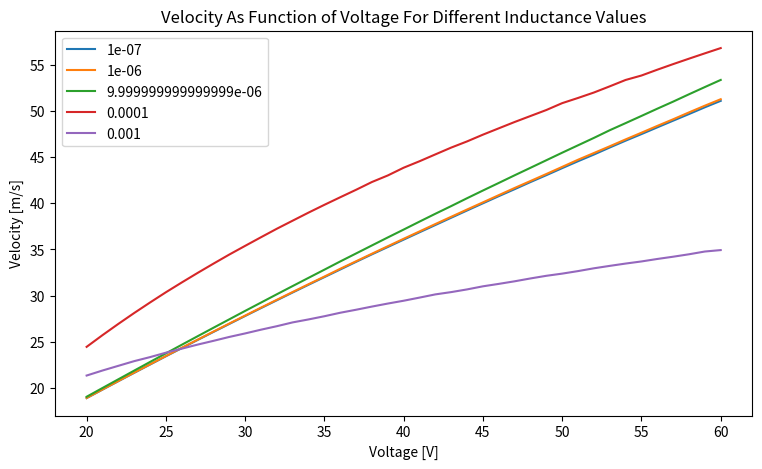

Recreate this plot in Python.
import numpy as np
import scipy.integrate
import matplotlib.pyplot as plt

# This program plots the muzzle velocity of a capacitor-driven railgun calculated for a range of two design parameters
# To change which parameters to vary, change the corresponding variable name and range in the lines marked 'CHANGE'
fig = plt.figure(figsize=[9,5], dpi =200)
# read in experimental results
#Vex = [20,20,20, 24,24,24, 28,28,28, 32,32,32, 36,36,36, 40,40,40, 44,44,44, 48,48,48, 52,52,52, 56,56,56, 60,60,60]
#velex = [13.8,15.36,16.2, 20.4,21.6,20.4, 26.4,27.48,28.32, 32,33.6,34.08, 36.64,38.08,38.56, 41.44,42.96,42.48, 43.2,47.04,48, 50.16,51.12,51.36, 51.84,53.28,54, 55.92,56.16,56.16, 59.52,58.8,56.88]
#plt.plot(Vex, velex, '.b',  label = "Experimental",)

# input design parameters
_l_ = 0.051  # [m] width of projectile (.051 full scale, .0381 prototype)
_m_ = .0211  # [kg] mass of projectile
_Bf_ = .854  # [T] permanent magnetic field (.8538 full scale, .857 prototype)
_X_ = .330  # [m] length of barrel 12in = .305, 13in = .330, 18in = .457, 30in = .762
_R1_ = .00127  # [m] rail radius (.1 in = .00254)
_C_ = 7 * .068  # [F] total capacitance (.068 F/capacitor)
_V_ = 60  # [V] initial voltage
_L_ = 50 * 10 ** (-6)  # [uH] inductance of system
_R_ = 0.011  # [ohms] resistance of system

# universal constants
_mp_ = 2. * 10 ** (-7)  # permeability of vacuum divided by 2 pi (2x10^-7)

# secondary calculations
#_Lc_ = _mp_ * np.log((_l_ + _R1_) / _R1_)  # Inductance Constant

# simulation parameters
t_start = 0
t_stop = 1


# define functions
def dvdt_func(I, _l_, _Bf_, _m_, _Lc_, x):  # acceleration
    if x < _X_:
        return (1 / _m_) * ((I * _l_ * _Bf_) + (_Lc_ * I * I))
    else:
        return 0

def dIdt_func(Q, _C_, I, _R_, _Bf_, _l_, v, x, _L_):  # change in current
    return (1 / ((2 * _Lc_ * x) + _L_)) * ((Q / _C_) - (I * _R_) - (_Bf_ * _l_ * v))

def railgun_func(t, z, _l_, _m_, _Bf_, _X_, _R1_, _L_, _Lc_, _R_):
    v = z[0]
    x = z[1]
    I = z[2]
    Q = z[3]

    dvdt = dvdt_func(I, _l_, _Bf_, _m_, _Lc_, x)
    dxdt = v
    dIdt = dIdt_func(Q, _C_, I, _R_, _Bf_, _l_, v, x, _L_)
    dQdt = -I

    return [dvdt, dxdt, dIdt, dQdt]

def check(t, z, _l_, _m_, _Bf_, _X_, _R1_, _L_, _Lc_, _R_):
    return z[1] - _X_
check.terminal = True


for _L_ in np.logspace(-7,-3,5, base=10):   # for [parameter 1] in numpy.linspace([min], [max], [num steps])                   CHANGE

    # meta lists
    vf = []
    par = []
    v_list = []

    for _V_ in np.linspace(20, 60, 41):  # for [parameter 2] in numpy.linspace([min], [max], [num steps])                   CHANGE

        # initialize time/parameter dependent variables
        x = 0.0  # projectile position
        v = 0.0  # projectile velocity
        Q = _C_ * _V_  # charge in capacitors
        I = 0.0  # current
        _Lc_ = _mp_ * np.log((_l_ + _R1_) / _R1_)  # Inductance Constant

        # ode solver
        sol = scipy.integrate.solve_ivp(railgun_func, (t_start, t_stop), [v, x, I, Q], dense_output=True, events=check, args=(_l_, _m_, _Bf_, _X_, _R1_, _L_, _Lc_, _R_), max_step = .0001)

        # unpack values
        v_list = sol.y[0]
        t_list = sol.t

        if sol.status == 0:
            print("TIME OUT ERROR")

        #log final values into meta lists
        vf.append(v_list[-1])
        par.append(_V_)  # track changing parameter 2                                                              CHANGE
        print(par[-1])  # track progress

    plt.plot(par, vf, '-', label = _L_,)

#opt_param_index = np.argmax(vf)
#opt_param = par[opt_param_index]

#print("Optimal Parameter Value = ", opt_param)


#plt.plot(Vex_rej, velex_rej, '.r',  label = "Experimental (Rejected)")
#plt.errorbar(Vex, velex, yerr=err, fmt="o", label = "Experimental")
plt.title("Velocity As Function of Voltage For Different Inductance Values")
plt.ylabel('Velocity [m/s]')
plt.xlabel('Voltage [V]')
plt.legend()
plt.show()
